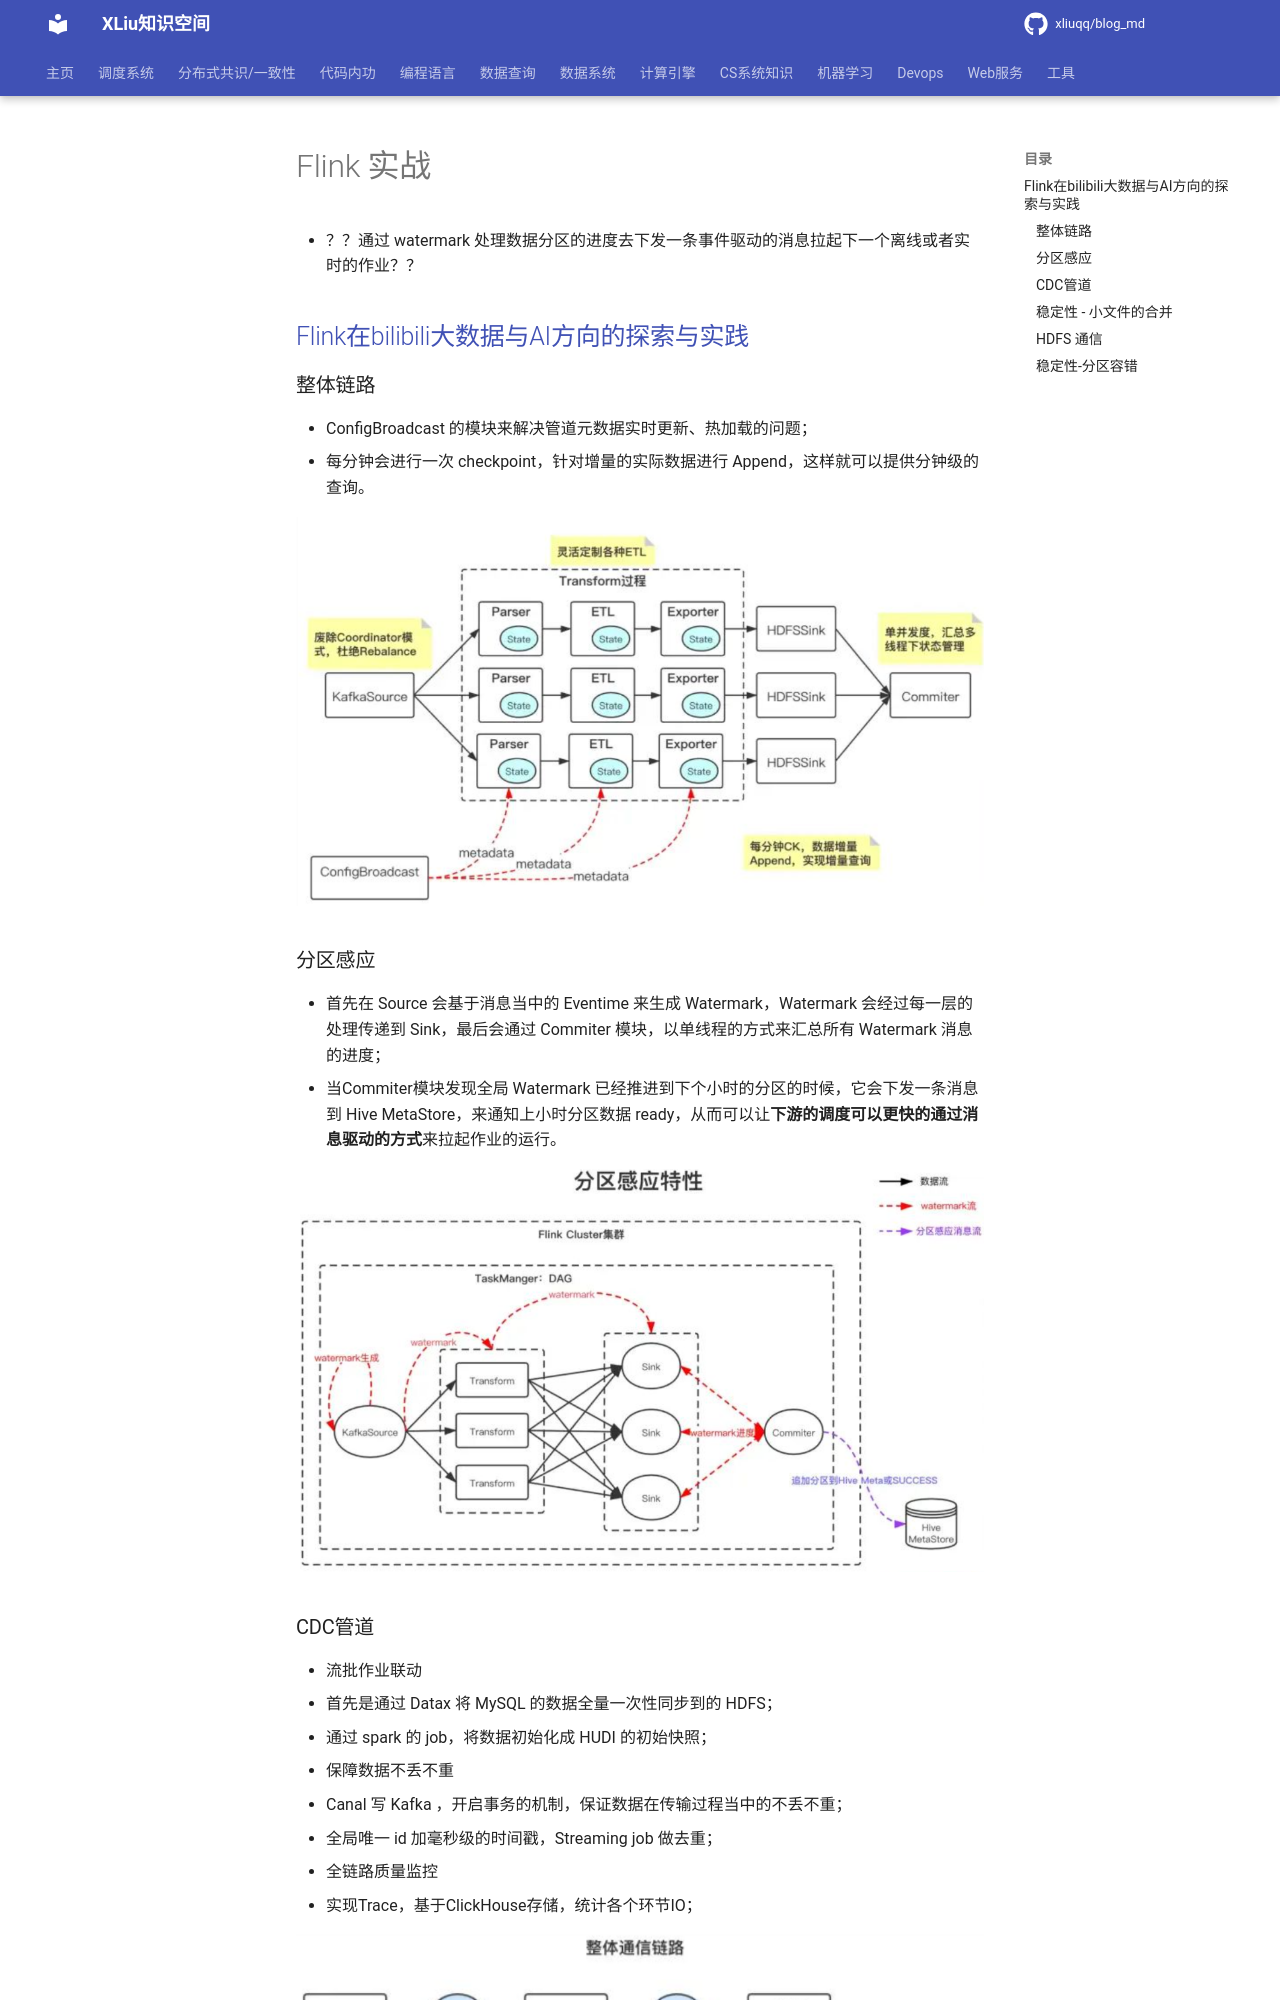

repository: xliuqq/blog_md · page: distributed_computing/flink/flink_action.html · generator: mkdocs

# Flink 实战

- ？？通过 watermark 处理数据分区的进度去下发一条事件驱动的消息拉起下一个离线或者实时的作业？？

## [Flink在bilibili大数据与AI方向的探索与实践](https://mp.weixin.qq.com/s/BjMgiy3QKTltWjvJA9kHdw)

### 整体链路

- ConfigBroadcast 的模块来解决管道元数据实时更新、热加载的问题；
- 每分钟会进行一次 checkpoint，针对增量的实际数据进行 Append，这样就可以提供分钟级的查询。

![image-20220502085456087](pics/image-20220502085456087.png)

### 分区感应

- 首先在 Source 会基于消息当中的 Eventime 来生成 Watermark，Watermark 会经过每一层的处理传递到 Sink，最后会通过 Commiter 模块，以单线程的方式来汇总所有 Watermark 消息的进度；
- 当Commiter模块发现全局 Watermark 已经推进到下个小时的分区的时候，它会下发一条消息到 Hive MetaStore，来通知上小时分区数据 ready，从而可以让**下游的调度可以更快的通过消息驱动的方式**来拉起作业的运行。

![image-20220502085932172](pics/image-20220502085932172.png)

### CDC管道

- 流批作业联动
  - 首先是通过 Datax 将 MySQL 的数据全量一次性同步到的 HDFS；
  - 通过 spark 的 job，将数据初始化成 HUDI 的初始快照；
- 保障数据不丢不重
  - Canal 写 Kafka ，开启事务的机制，保证数据在传输过程当中的不丢不重；
  - 全局唯一 id 加毫秒级的时间戳，Streaming job 做去重；
- 全链路质量监控
  - 实现Trace，基于ClickHouse存储，统计各个环节IO；

![image-20220502090307206](pics/image-20220502090307206.png)
